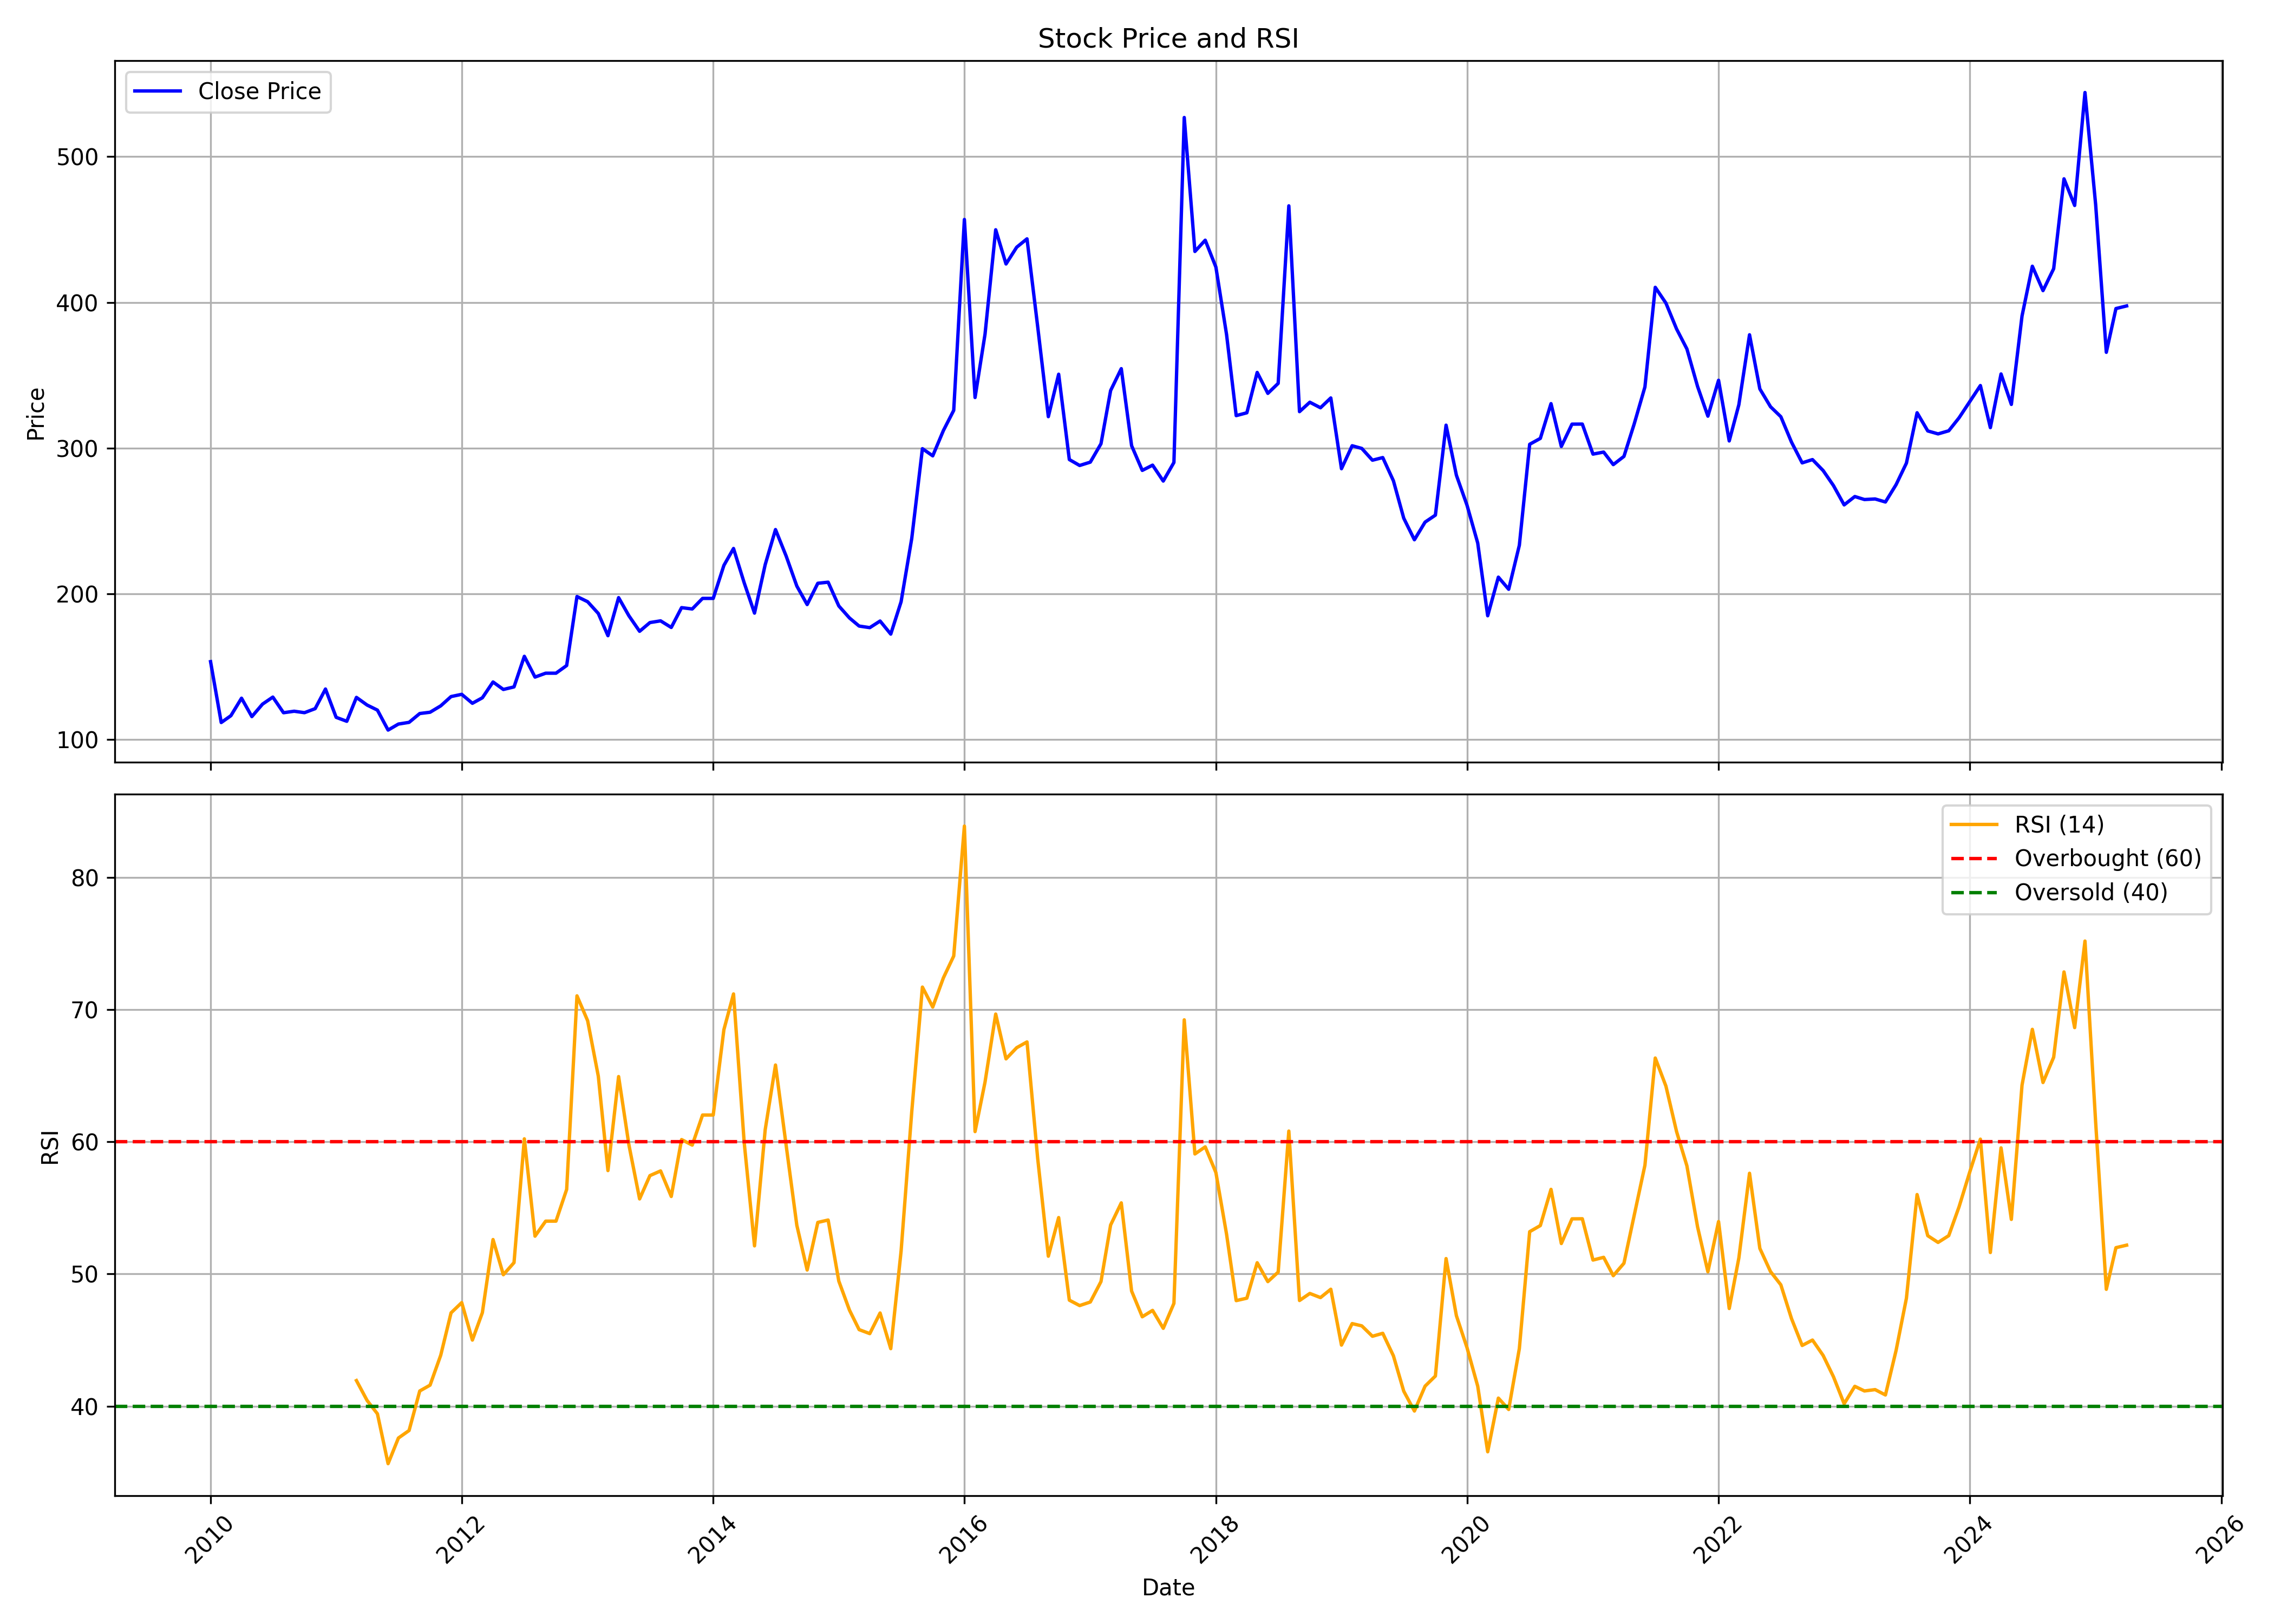

Source data for this figure (header and first rows):
, Unnamed: 0, date, symbol, open, high, low, close, volume, rsi
0, 0, 2010-01-01, UNITEDTEA, 87.35, 265.2, 87.35, 153.3, 321323, 
1, 1, 2010-02-01, UNITEDTEA, 156.7, 156.7, 107, 111.5, 51803, 
2, 2, 2010-03-01, UNITEDTEA, 111.5, 132.7, 97.54, 116.2, 11997, 
3, 3, 2010-04-01, UNITEDTEA, 115.6, 152.9, 109.2, 128.2, 22395, 
4, 4, 2010-05-01, UNITEDTEA, 119.9, 136.8, 111.4, 115.6, 14283, 
5, 5, 2010-06-01, UNITEDTEA, 111.8, 137, 109.6, 124.2, 9288, 
6, 6, 2010-07-01, UNITEDTEA, 120.7, 140.2, 120.7, 129, 7813, 
7, 7, 2010-08-01, UNITEDTEA, 124.2, 136.1, 109.8, 118.3, 12307, 
8, 8, 2010-09-01, UNITEDTEA, 122.6, 131.2, 109.8, 119.3, 16296, 
9, 9, 2010-10-01, UNITEDTEA, 117.1, 134.7, 112.3, 118.3, 24452, 
10, 10, 2010-11-01, UNITEDTEA, 120.9, 140.8, 114.6, 121.1, 32223, 
11, 11, 2010-12-01, UNITEDTEA, 121.3, 135.6, 107.1, 134.5, 4818, 
12, 12, 2011-01-01, UNITEDTEA, 135.6, 138.2, 115.1, 115.1, 14382, 
13, 13, 2011-02-01, UNITEDTEA, 115.1, 129.5, 107.9, 112.4, 6655, 
14, 14, 2011-03-01, UNITEDTEA, 114.8, 129.5, 106.3, 128.8, 12458, 41.93
15, 15, 2011-04-01, UNITEDTEA, 145.3, 145.3, 120.1, 123.5, 9845, 40.43
16, 16, 2011-05-01, UNITEDTEA, 126.1, 130.5, 114.8, 120.1, 7214, 39.42
17, 17, 2011-06-01, UNITEDTEA, 120.1, 132.2, 99.18, 106.4, 18960, 35.65
18, 18, 2011-07-01, UNITEDTEA, 106.1, 127.9, 103.7, 110.5, 7335, 37.59
19, 19, 2011-08-01, UNITEDTEA, 111.8, 129.1, 98.39, 111.7, 5897, 38.16
20, 20, 2011-09-01, UNITEDTEA, 111.7, 128.7, 111.7, 117.7, 3397, 41.15
21, 21, 2011-10-01, UNITEDTEA, 129.1, 131.8, 116.8, 118.6, 1233, 41.59
22, 22, 2011-11-01, UNITEDTEA, 116.2, 131.8, 112.4, 123, 5443, 43.85
23, 23, 2011-12-01, UNITEDTEA, 129, 137, 118.7, 129.4, 1270, 47.06
24, 24, 2012-01-01, UNITEDTEA, 129.4, 134.4, 119.5, 130.9, 12098, 47.83
25, 25, 2012-02-01, UNITEDTEA, 130.9, 137, 123.9, 124.7, 4098, 45
26, 26, 2012-03-01, UNITEDTEA, 129.7, 136.1, 123.1, 128.5, 3441, 47.07
27, 27, 2012-04-01, UNITEDTEA, 128.5, 146.7, 126.5, 139.4, 991, 52.6
28, 28, 2012-05-01, UNITEDTEA, 139.4, 139.4, 125.5, 134.2, 890, 49.94
29, 29, 2012-06-01, UNITEDTEA, 133.5, 137.9, 122.2, 136, 1659, 50.85
30, 30, 2012-07-01, UNITEDTEA, 135.5, 164.9, 131.8, 157, 7596, 60.22
31, 31, 2012-08-01, UNITEDTEA, 159.4, 164.1, 136.7, 142.7, 3743, 52.85
32, 32, 2012-09-01, UNITEDTEA, 149.8, 151.5, 139.2, 145.4, 1874, 53.99
33, 33, 2012-10-01, UNITEDTEA, 145.4, 152.3, 133.8, 145.4, 2099, 53.99
34, 34, 2012-11-01, UNITEDTEA, 138.4, 151.7, 137.4, 150.7, 1763, 56.39
35, 35, 2012-12-01, UNITEDTEA, 144.3, 208.7, 143.6, 198, 48451, 71.03
36, 36, 2013-01-01, UNITEDTEA, 196.3, 205.2, 187.6, 194.5, 37155, 69.15
37, 37, 2013-02-01, UNITEDTEA, 194.5, 199.8, 162.9, 186.4, 26344, 64.95
38, 38, 2013-03-01, UNITEDTEA, 188.2, 202.5, 166.6, 171.2, 8464, 57.82
39, 39, 2013-04-01, UNITEDTEA, 174.8, 197.3, 174.8, 197.3, 23055, 64.93
40, 40, 2013-05-01, UNITEDTEA, 197.3, 210.3, 184.8, 184.8, 9128, 59.75
41, 41, 2013-06-01, UNITEDTEA, 184.8, 192.8, 174.2, 174.2, 2258, 55.67
42, 42, 2013-07-01, UNITEDTEA, 174.2, 181.1, 172.1, 180.2, 11092, 57.43
43, 43, 2013-08-01, UNITEDTEA, 181.3, 199.9, 181.3, 181.3, 513, 57.79
44, 44, 2013-09-01, UNITEDTEA, 190.4, 190.4, 176.8, 176.8, 1628, 55.86
45, 45, 2013-10-01, UNITEDTEA, 185.6, 198.5, 183.6, 190.4, 3358, 60.16
46, 46, 2013-11-01, UNITEDTEA, 197.7, 206.7, 187.8, 189.5, 689, 59.74
47, 47, 2013-12-01, UNITEDTEA, 198.6, 207.5, 189.5, 196.8, 26218, 62.02
48, 48, 2014-01-01, UNITEDTEA, 196.8, 212.2, 187.7, 196.8, 4781, 62.02
49, 49, 2014-02-01, UNITEDTEA, 197.7, 224, 188.6, 219.4, 16490, 68.47
50, 50, 2014-03-01, UNITEDTEA, 209.4, 258.4, 209.4, 231, 19180, 71.17
51, 51, 2014-04-01, UNITEDTEA, 230.3, 230.3, 186.8, 207.5, 3130, 59.94
52, 52, 2014-05-01, UNITEDTEA, 208.3, 208.4, 177.5, 186.7, 4845, 52.12
53, 53, 2014-06-01, UNITEDTEA, 195.7, 238.5, 194.8, 219.9, 5750, 60.9
54, 54, 2014-07-01, UNITEDTEA, 219.9, 248, 209.4, 244, 6416, 65.8
55, 55, 2014-08-01, UNITEDTEA, 234.9, 243.1, 211.1, 225.8, 11246, 59.72
56, 56, 2014-09-01, UNITEDTEA, 234.6, 240.1, 199.4, 205.2, 13483, 53.68
57, 57, 2014-10-01, UNITEDTEA, 204.4, 215.4, 183.3, 192.5, 3197, 50.3
58, 58, 2014-11-01, UNITEDTEA, 192.5, 217.2, 189.7, 207.2, 9260, 53.9
59, 59, 2014-12-01, UNITEDTEA, 206.2, 216.3, 188.9, 207.9, 3612, 54.08
... 124 more rows
